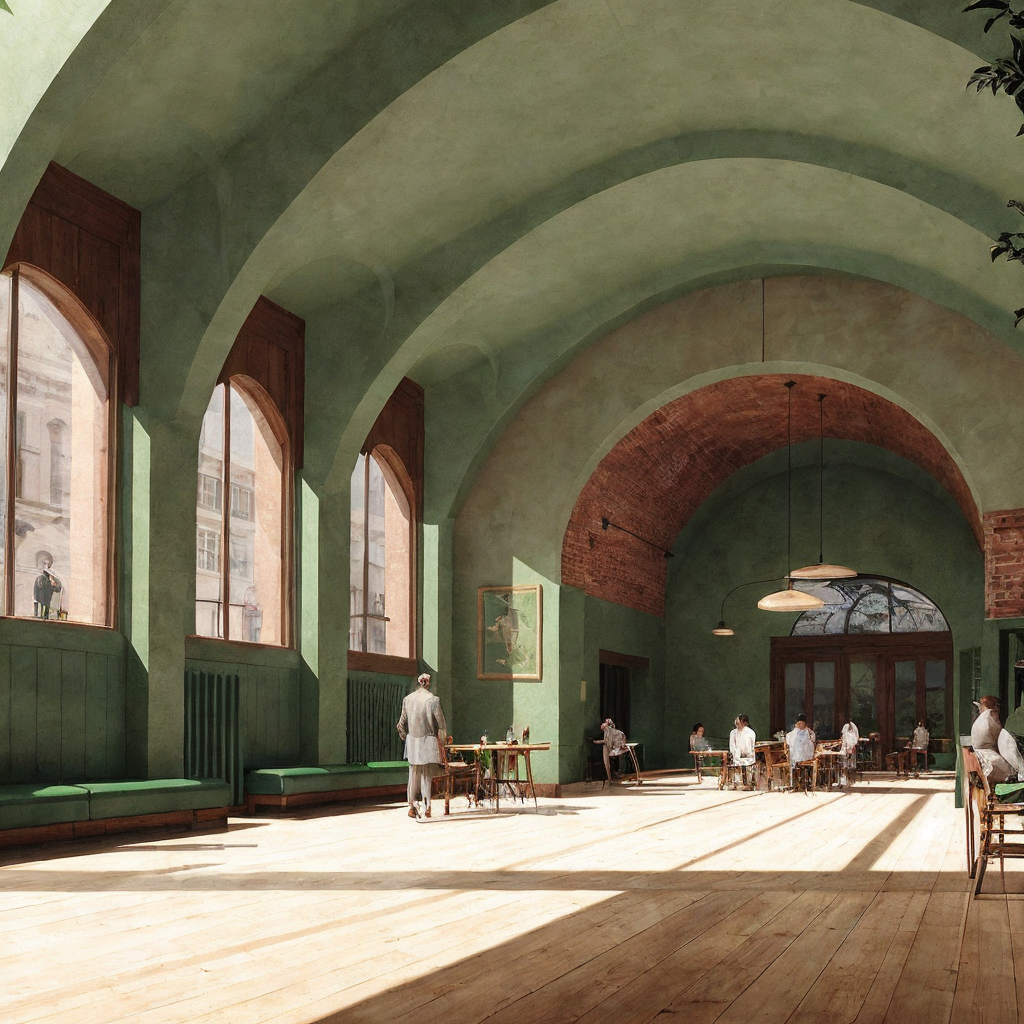
Generation parameters embedded in this image by AUTOMATIC1111 Stable Diffusion web UI or a fork of it (Forge, ...) (PNG 'parameters' text chunk):
zarch_illustration, illustration of a cafe inside of a historic building, men and women having drinks at tables, green accents, large windows, closed roof, architecture  <lora:AIDVN_BartlettSchoolArtStyle:0.5> <lora:illustration:0.5>
Negative prompt: Crooked walls, disproportionate spaces, blurry details, unrealistic lighting, poor perspective, missing structural elements, warped shapes, deformed facades, inconsistent textures, jagged edges, unnatural colors, distorted reflections, overly abstract forms, misaligned windows, excessive repetition, pixelated surfaces, unstable foundation, chaotic composition, flat lighting, low resolution, fragmented geometry, overly complex design, poor symmetry, excessive clutter, non-functional spaces, out of scale, inconsistent material, wrong proportions, awkward angles, incomplete structures, random elements, artificial look, missing context, poor shading, implausible engineering, forced perspective, misplaced shadows, lack of depth, undefined spaces, missing details, overly simplified forms
Steps: 30, Sampler: Euler a, Schedule type: Karras, CFG scale: 3, Seed: 1081465426, Size: 512x512, Model hash: f47e942ad4, Model: realisticVisionV60B1_v51HyperVAE, Denoising strength: 0.35, ControlNet 0: "Module: depth_midas, Model: control_sd15_depth [fef5e48e], Weight: 0.8, Resize Mode: Crop and Resize, Processor Res: 512, Threshold A: 0.5, Threshold B: 0.5, Guidance Start: 0.0, Guidance End: 0.4, Pixel Perfect: False, Control Mode: Balanced", ControlNet 1: "Module: canny, Model: control_sd15_canny [fef5e48e], Weight: 0.5, Resize Mode: Crop and Resize, Processor Res: 512, Threshold A: 100.0, Threshold B: 200.0, Guidance Start: 0.75, Guidance End: 0.95, Pixel Perfect: False, Control Mode: Balanced", Hires upscale: 2, Hires steps: 20, Hires upscaler: ESRGAN_4x, Lora hashes: "AIDVN_BartlettSchoolArtStyle: dbabf3bdabad, illustration: b78c55da5c98", Version: 1.10.1